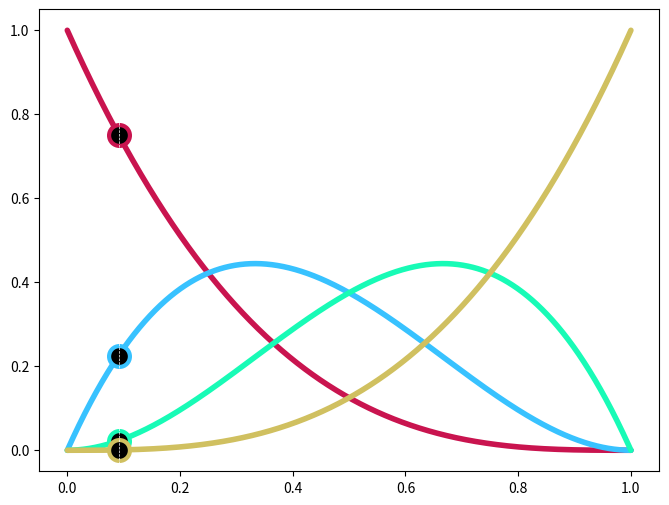

This chart was generated by the following Python code: (Note: this script raises an exception after producing the figure.)
import numpy as np
import matplotlib.pyplot as plt
from matplotlib.animation import FuncAnimation

# Definir as funções p1, p2, p3, p4
def p1(t):
    return -pow(t, 3) + 3 * pow(t, 2) - 3 * t + 1

def p2(t):
    return 3 * pow(t, 3) - 6 * pow(t, 2) + 3 * t

def p3(t):
    return -3 * pow(t, 3) + 3 * pow(t, 2)

def p4(t):
    return pow(t, 3)

# Criar uma série de valores para t (intervalo de 0 a 1)
t_values = np.linspace(0, 1, 5000)

# Calcular os valores das funções p1, p2, p3, p4
p1_values = p1(t_values)
p2_values = p2(t_values)
p3_values = p3(t_values)
p4_values = p4(t_values)

# Configurar o gráfico com fundo preto e grid branco
fig, ax = plt.subplots(figsize=(8, 6), dpi=100)
ax.set_facecolor('none')  # Cor de fundo preto
fig.patch.set_alpha(0)  # Cor de fundo preto
ax.grid(color='white', linewidth=0.5, alpha=0.3)  # Grid branco

# Plotar cada função
ax.plot(t_values, p1_values, color='#c9144f', lw=4, solid_capstyle='round')
ax.plot(t_values, p2_values, color='#38c2ff', lw=4, solid_capstyle='round')
ax.plot(t_values, p3_values, color='#18fbb6', lw=4, solid_capstyle='round')
ax.plot(t_values, p4_values, color='#d0c060', lw=4, solid_capstyle='round')

# Inicializar os pontos deslizantes com bordas mais grossas
point_p1, = ax.plot([], [], 'o', markerfacecolor='black', markeredgecolor='#c9144f', markersize=15, markeredgewidth=3)  # Aumentar espessura da borda
point_p2, = ax.plot([], [], 'o', markerfacecolor='black', markeredgecolor='#38c2ff', markersize=15, markeredgewidth=3)  # Aumentar espessura da borda
point_p3, = ax.plot([], [], 'o', markerfacecolor='black', markeredgecolor='#18fbb6', markersize=15, markeredgewidth=3)  # Aumentar espessura da borda
point_p4, = ax.plot([], [], 'o', markerfacecolor='black', markeredgecolor='#d0c060', markersize=15, markeredgewidth=3)  # Aumentar espessura da borda

# Inicializar as linhas verticais "infinitas"
line, = ax.plot([], [], color='white', lw=0.5, linestyle='--')

# Função de atualização da animação
def update(frame):
    # Calcular os valores atuais dos pontos para cada função
    t = t_values[frame]
    point_p1.set_data([t], [p1(t)])
    point_p2.set_data([t], [p2(t)])
    point_p3.set_data([t], [p3(t)])
    point_p4.set_data([t], [p4(t)])

    # Desenhar linhas verticais "infinitas"
    line.set_data([t, t], [ax.get_ylim()[0], ax.get_ylim()[1]])
    
    return point_p1, point_p2, point_p3, point_p4, line

# Criar a animação
ani = FuncAnimation(
    fig, 
    update, 
    frames=5000, 
    blit=True, 
    interval=30
)

ani.save("polinoms.mp4")

# Ajustar as cores dos ticks
ax.tick_params(colors='none')

# Exibir o gráfico
plt.show()
